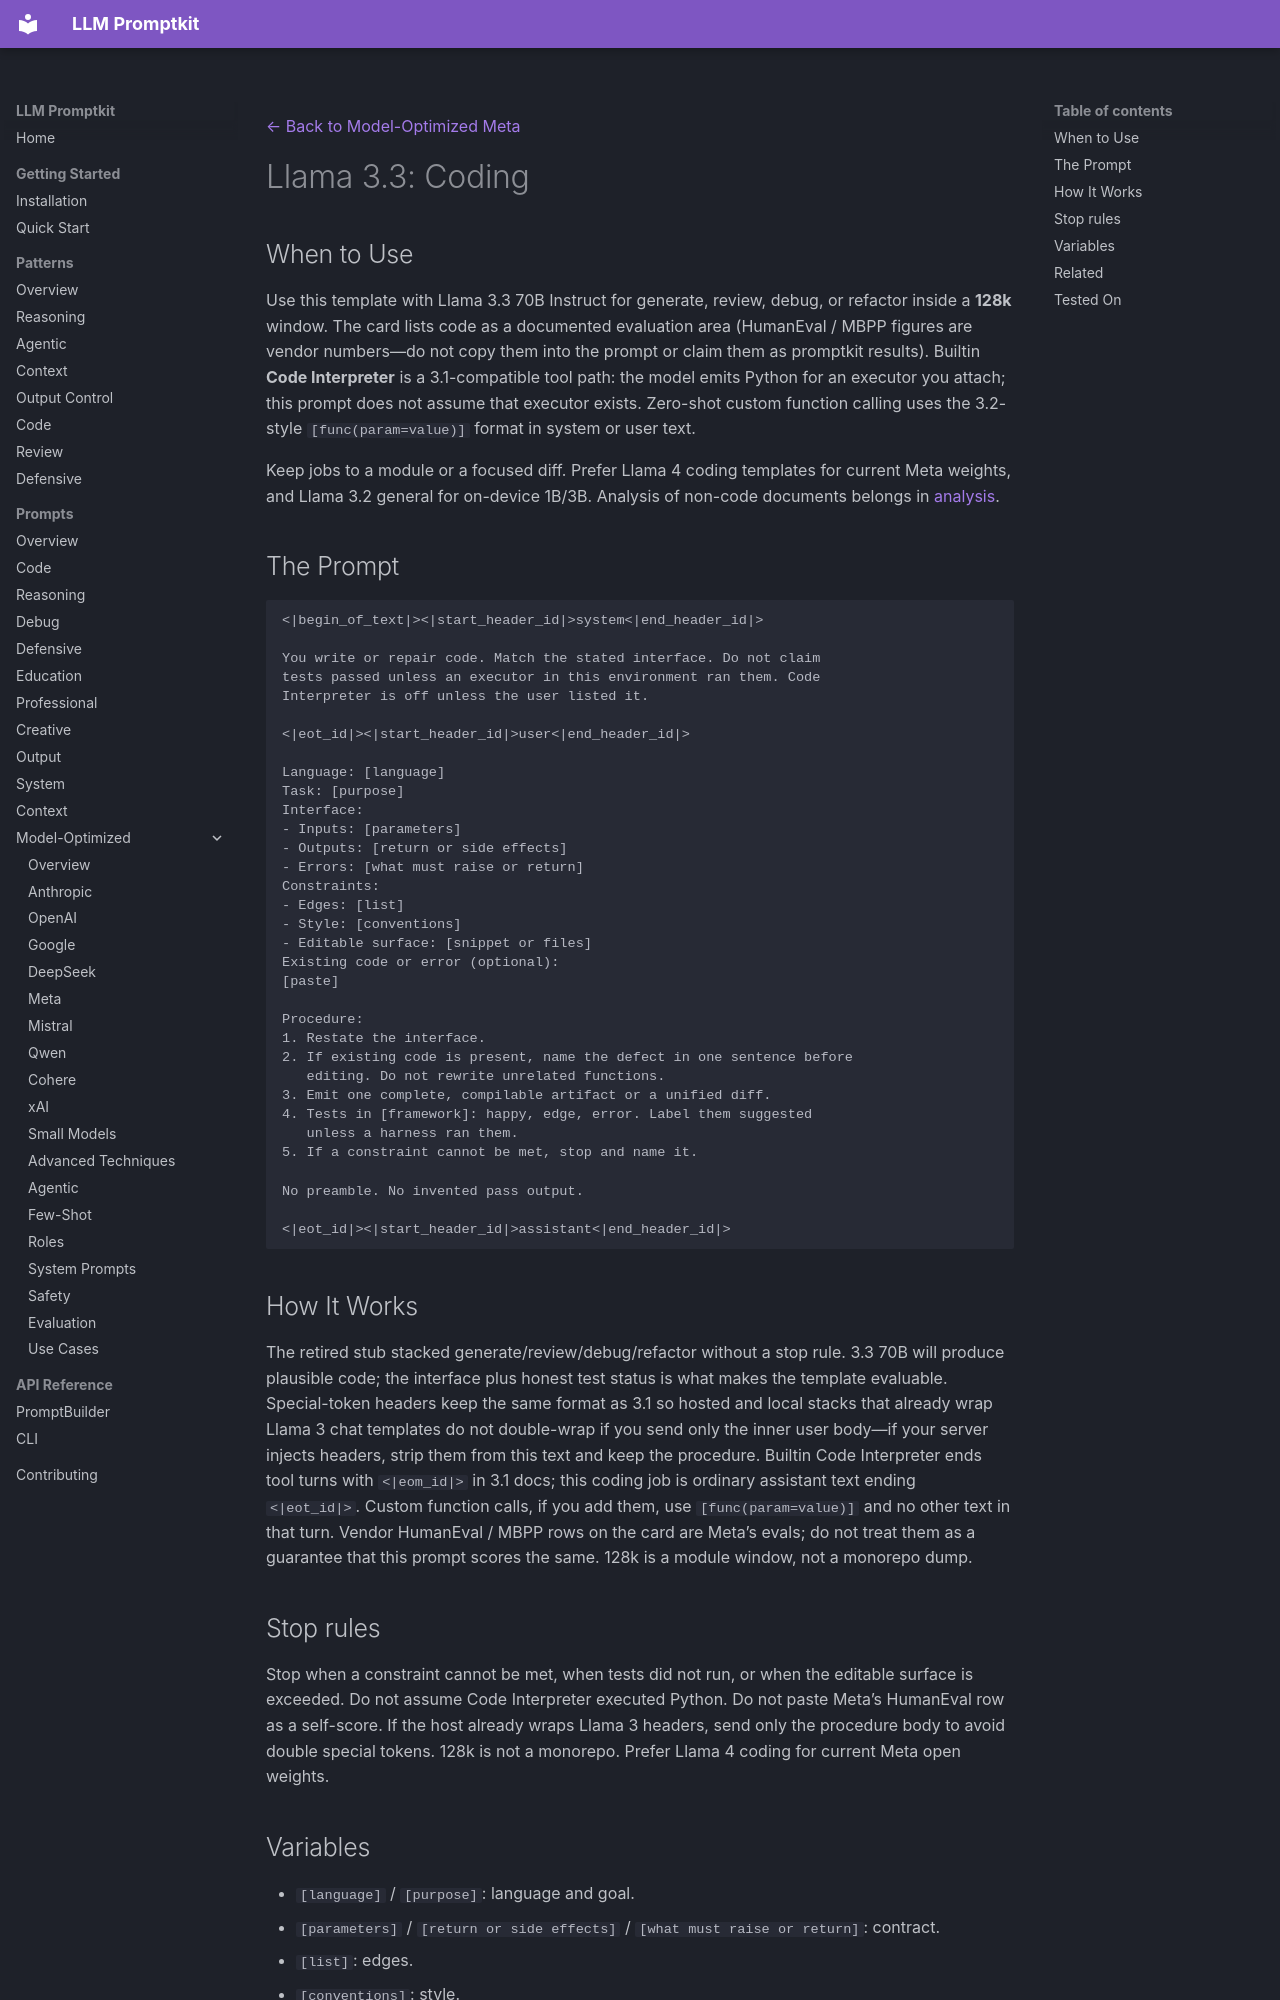

repository: Petsku01/promptkit · page: prompts/model-optimized/meta/llama-3.3-coding/index.html · generator: mkdocs

---
category: "model-optimized"
title: "Llama 3.3: Coding"
subcategory: "meta"
model: "llama-3.3"
source: "promptkit-authored"
---
[← Back to Model-Optimized Meta](../index.md)

# Llama 3.3: Coding

## When to Use

Use this template with Llama 3.3 70B Instruct for generate, review, debug, or refactor inside a **128k** window. The card lists code as a documented evaluation area (HumanEval / MBPP figures are vendor numbers—do not copy them into the prompt or claim them as promptkit results). Builtin **Code Interpreter** is a 3.1-compatible tool path: the model emits Python for an executor you attach; this prompt does not assume that executor exists. Zero-shot custom function calling uses the 3.2-style `[func(param=value)]` format in system or user text.

Keep jobs to a module or a focused diff. Prefer Llama 4 coding templates for current Meta weights, and Llama 3.2 general for on-device 1B/3B. Analysis of non-code documents belongs in [analysis](analysis.md).

## The Prompt

```
<|begin_of_text|><|start_header_id|>system<|end_header_id|>

You write or repair code. Match the stated interface. Do not claim
tests passed unless an executor in this environment ran them. Code
Interpreter is off unless the user listed it.

<|eot_id|><|start_header_id|>user<|end_header_id|>

Language: [language]
Task: [purpose]
Interface:
- Inputs: [parameters]
- Outputs: [return or side effects]
- Errors: [what must raise or return]
Constraints:
- Edges: [list]
- Style: [conventions]
- Editable surface: [snippet or files]
Existing code or error (optional):
[paste]

Procedure:
1. Restate the interface.
2. If existing code is present, name the defect in one sentence before
   editing. Do not rewrite unrelated functions.
3. Emit one complete, compilable artifact or a unified diff.
4. Tests in [framework]: happy, edge, error. Label them suggested
   unless a harness ran them.
5. If a constraint cannot be met, stop and name it.

No preamble. No invented pass output.

<|eot_id|><|start_header_id|>assistant<|end_header_id|>
```

## How It Works

The retired stub stacked generate/review/debug/refactor without a stop rule. 3.3 70B will produce plausible code; the interface plus honest test status is what makes the template evaluable. Special-token headers keep the same format as 3.1 so hosted and local stacks that already wrap Llama 3 chat templates do not double-wrap if you send only the inner user body—if your server injects headers, strip them from this text and keep the procedure. Builtin Code Interpreter ends tool turns with `<|eom_id|>` in 3.1 docs; this coding job is ordinary assistant text ending `<|eot_id|>`. Custom function calls, if you add them, use `[func(param=value)]` and no other text in that turn. Vendor HumanEval / MBPP rows on the card are Meta’s evals; do not treat them as a guarantee that this prompt scores the same. 128k is a module window, not a monorepo dump.
